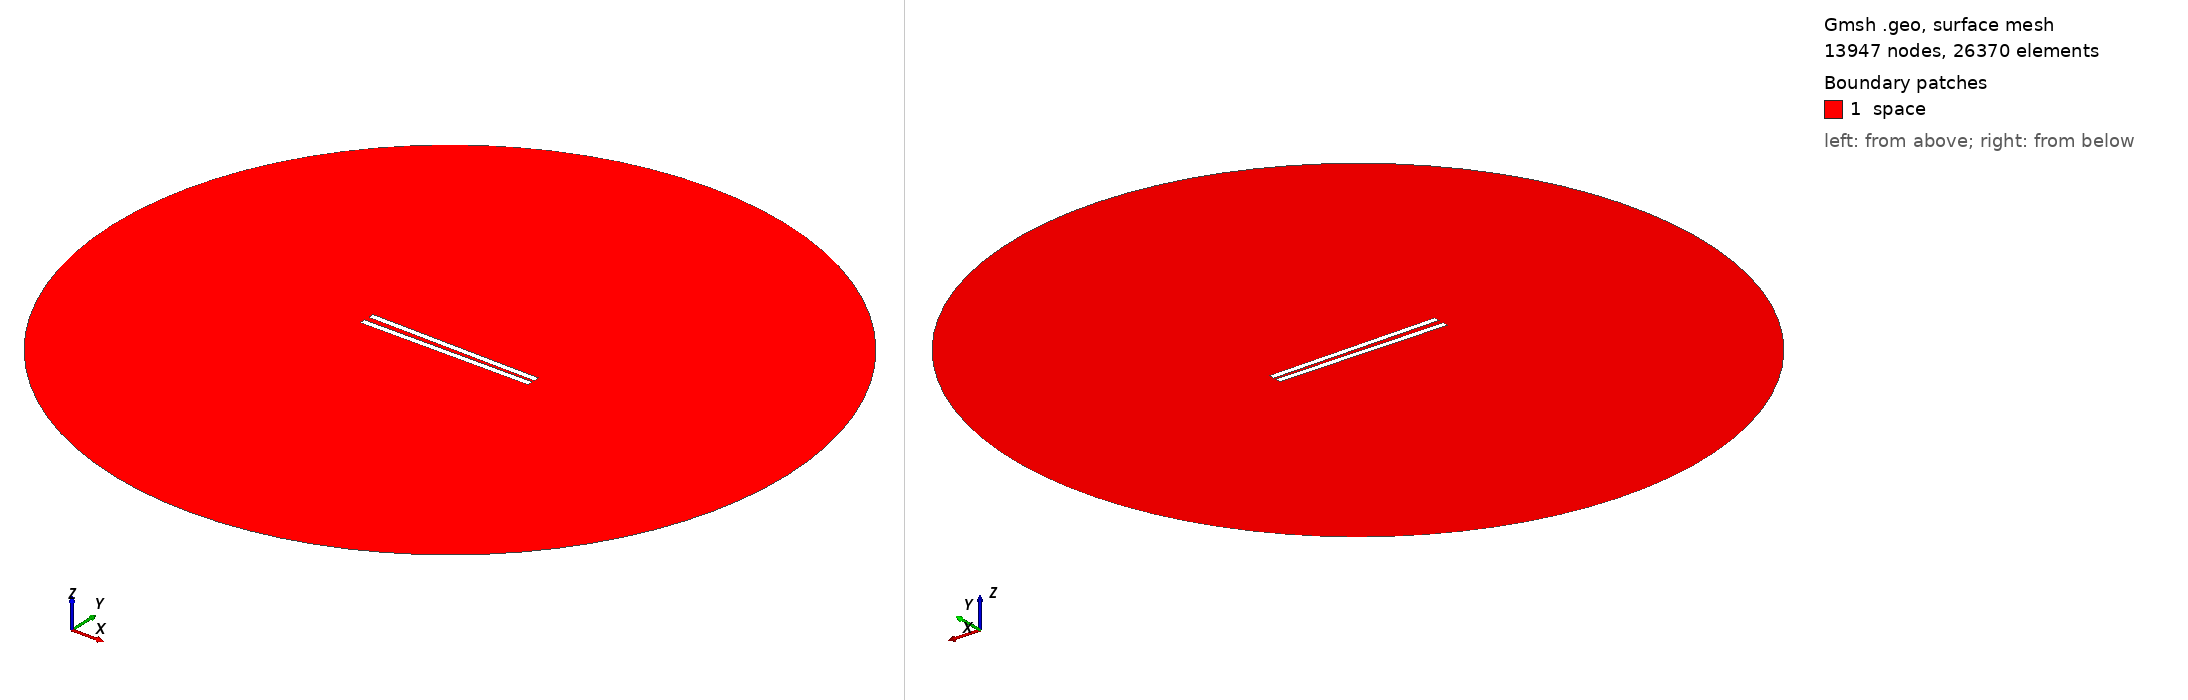

Gmsh geometry script, surface-meshed: 13947 nodes, 26370 surface elements. Boundary patches (legend numbers): 1 space. Left view from above one corner, right view from below the opposite corner. Legend entries are the model's physical surfaces. The drawing asked Gmsh for element sizes between 1% and 20% of the model's largest extent; the script's own settings can give other sizes.

=== 380.geo (drawn) ===
// Set the geometry kernel
SetFactory("OpenCASCADE");

//---------------------------------------
// Rectangles
//---------------------------------------

// Rectangle 1 (top)
Point(1) = {-49.733333333333334, 1.1388888888888888, 0, 1.0};
Point(2) = {49.733333333333334, 1.1388888888888888, 0, 1.0};
Point(3) = {49.733333333333334, 4.605555555555556, 0, 1.0};
Point(4) = {-49.733333333333334, 4.605555555555556, 0, 1.0};

Line(1) = {1, 2};
Line(2) = {2, 3};
Line(3) = {3, 4};
Line(4) = {4, 1};

Line Loop(1) = {1, 2, 3, 4};
Plane Surface(1) = {1};

Rotate { {0, 0, 1}, {0,  1.1388888888888888,  0}, -0.017 } {
  Surface{1};
}

// Rectangle 2 (bottom)
Point(5) = {-49.733333333333334, -1.1388888888888888, 0, 1.0};
Point(6) = {49.733333333333334, -1.1388888888888888, 0, 1.0};
Point(7) = {49.733333333333334, -4.605555555555556, 0, 1.0};
Point(8) = {-49.733333333333334, -4.605555555555556, 0, 1.0};

Line(5) = {5, 6};
Line(6) = {6, 7};
Line(7) = {7, 8};
Line(8) = {8, 5};

Line Loop(2) = {5, 6, 7, 8};
Plane Surface(2) = {2}; 


//---------------------------------------
// Circle
//---------------------------------------

// Define points
Point(9) = {0, 0, 0};        // Center
Point(10) = {200, 0, 0};     // Start point
Point(11) = {0, 200, 0};     // 90 degrees
Point(12) = {-200, 0, 0};    // 180 degrees
Point(13) = {0, -200, 0};    // 270 degrees

// Define circle arcs (each needs start, center, end)
Circle(9) = {10, 9, 11};
Circle(10) = {11, 9, 12};
Circle(11) = {12, 9, 13};
Circle(12) = {13, 9, 10};

// Define curve loop and surface if needed
Curve Loop(3) = {9, 10, 11, 12};
Surface(3) = {3};

// Subtract Rectangles from Circle
BooleanDifference{ Surface{3}; Delete; }{ Surface{1}; Surface{2}; Delete; }

//---------------------------------------
// Transfinite Lines and Surface
//---------------------------------------
r = 7;
Transfinite Line {1, 3} = 50*r Using Progression 1;
Transfinite Line {2, 4} = 2*r Using Progression 1;
Transfinite Line {5, 7} = 50*r Using Progression 1;
Transfinite Line {6, 8} = 2*r Using Progression 1;
Transfinite Line {9, 10, 11, 12} = 20 Using Progression 1;

//---------------------------------------
// Define Physical Groups
//---------------------------------------                

//--- Physical Curves
// Physical groups for boundaries
Physical Line("force_segment", 10) = {1};
Physical Line("upper_plate", 11) = {2, 3, 4};
Physical Line("lower_plate", 12) = {5, 6, 7, 8};
Physical Line("boundary", 20) = {9, 10, 11, 12};

//--- Physical Surfaces
Physical Surface("space", 30) = {3};

//---------------------------------------
// 6. Generate the Mesh
//---------------------------------------
Mesh 2;  // 2D mesh generation
